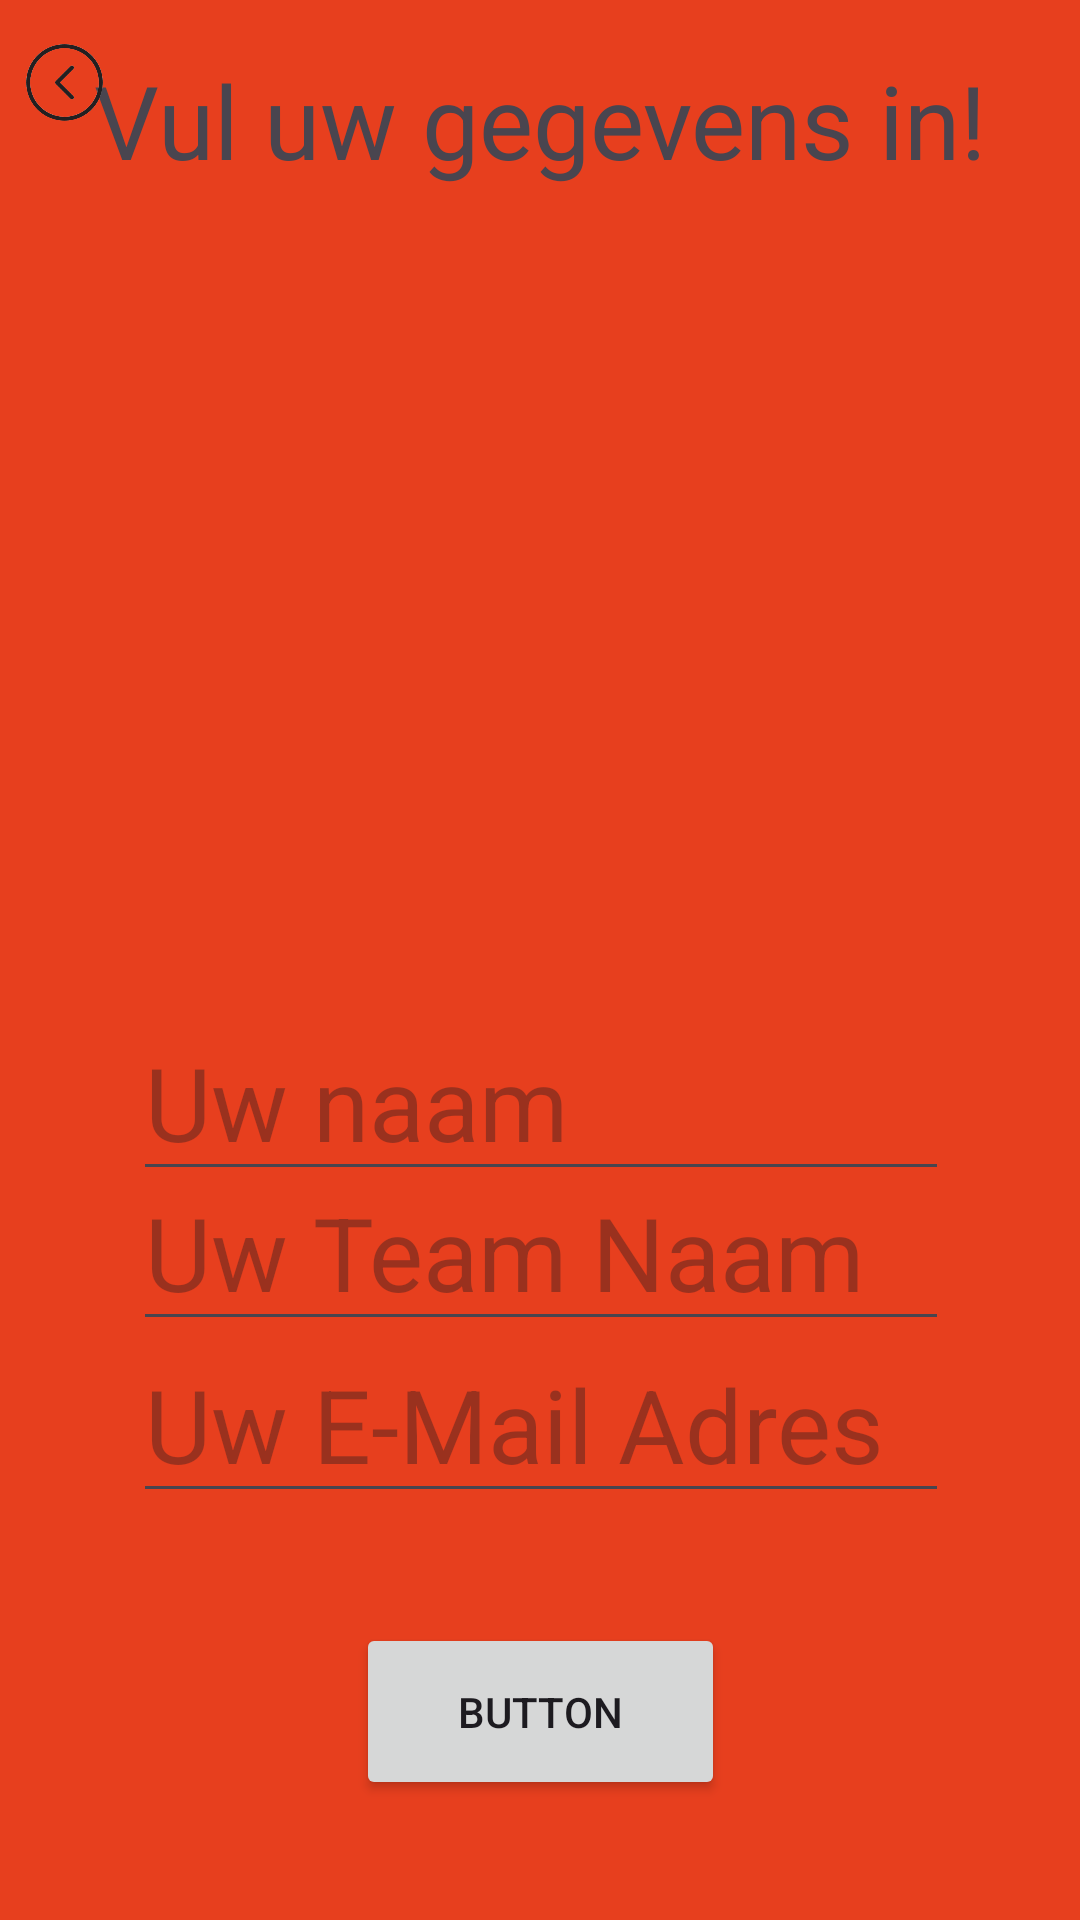

Reconstruct the res/layout file that produces this screen, plus the resources it refers to.
<!-- AndroidManifest.xml: application theme Theme.Formule1 -->
<!-- res/layout/activity_main2.xml -->
<?xml version="1.0" encoding="utf-8"?>
<androidx.constraintlayout.widget.ConstraintLayout xmlns:android="http://schemas.android.com/apk/res/android"
    xmlns:app="http://schemas.android.com/apk/res-auto"
    xmlns:tools="http://schemas.android.com/tools"
    android:id="@+id/main"
    android:layout_width="match_parent"
    android:layout_height="match_parent"
    android:background="#E73F1E"
    tools:context=".MainActivity2">

    <EditText
        android:id="@+id/editTextText2"
        android:layout_width="272dp"
        android:layout_height="62dp"
        android:ems="10"
        android:hint="Uw E-Mail Adres"
        android:inputType="text"
        android:textAlignment="textStart"
        android:textSize="34sp"
        app:layout_constraintBottom_toBottomOf="parent"
        app:layout_constraintEnd_toEndOf="parent"
        app:layout_constraintHorizontal_bias="0.503"
        app:layout_constraintStart_toStartOf="parent"
        app:layout_constraintTop_toTopOf="parent"
        app:layout_constraintVertical_bias="0.765" />

    <TextView
        android:id="@+id/textView"
        android:layout_width="343dp"
        android:layout_height="58dp"
        android:text="Vul uw gegevens in!"
        android:textAlignment="center"
        android:textSize="34sp"
        app:layout_constraintBottom_toBottomOf="parent"
        app:layout_constraintEnd_toEndOf="parent"
        app:layout_constraintStart_toStartOf="parent"
        app:layout_constraintTop_toTopOf="parent"
        app:layout_constraintVertical_bias="0.03" />

    <EditText
        android:id="@+id/editTextText1"
        android:layout_width="272dp"
        android:layout_height="57dp"
        android:ems="10"
        android:hint="Uw Team Naam"
        android:inputType="text"
        android:textAlignment="textStart"
        android:textSize="34sp"
        app:layout_constraintBottom_toBottomOf="parent"
        app:layout_constraintEnd_toEndOf="parent"
        app:layout_constraintHorizontal_bias="0.503"
        app:layout_constraintStart_toStartOf="parent"
        app:layout_constraintTop_toTopOf="parent"
        app:layout_constraintVertical_bias="0.669" />

    <ImageView
        android:id="@+id/imageView"
        android:layout_width="330dp"
        android:layout_height="550dp"
        android:layout_marginBottom="404dp"
        app:layout_constraintBottom_toBottomOf="parent"
        app:layout_constraintEnd_toEndOf="parent"
        app:layout_constraintHorizontal_bias="0.493"
        app:layout_constraintStart_toStartOf="parent"
        app:srcCompat="@drawable/f1_logo" />

    <ImageView
        android:id="@+id/button_pagetwoback"
        android:layout_width="43dp"
        android:layout_height="55dp"
        app:layout_constraintStart_toStartOf="parent"
        app:layout_constraintTop_toTopOf="parent"
        app:srcCompat="@drawable/navigation_left_arrow_navigation_indicator_png_thumb__1_" />

    <Button
        android:id="@+id/to_next_page_3"
        android:layout_width="123dp"
        android:layout_height="59dp"
        android:layout_marginBottom="40dp"
        android:text="Button"
        app:cornerRadius="@dimen/cardview_default_radius"
        app:layout_constraintBottom_toBottomOf="parent"
        app:layout_constraintEnd_toEndOf="parent"
        app:layout_constraintStart_toStartOf="parent" />

    <EditText
        android:id="@+id/editTextText3"
        android:layout_width="272dp"
        android:layout_height="57dp"
        android:ems="10"
        android:hint="Uw naam"
        android:inputType="text"
        android:textAlignment="textStart"
        android:textSize="34sp"
        app:layout_constraintBottom_toBottomOf="parent"
        app:layout_constraintEnd_toEndOf="parent"
        app:layout_constraintHorizontal_bias="0.503"
        app:layout_constraintStart_toStartOf="parent"
        app:layout_constraintTop_toTopOf="parent"
        app:layout_constraintVertical_bias="0.583" />

</androidx.constraintlayout.widget.ConstraintLayout>
<!-- resources referenced by this layout -->
<resources>
  <!-- drawable navigation_left_arrow_navigation_indicator_png_thumb__1_: png bitmap (drawable, 9479 bytes) -->
  <style name="Theme.Formule1" parent="Base.Theme.Formule1" />
  <style name="Base.Theme.Formule1" parent="Theme.Material3.DayNight.NoActionBar">
          
          
      </style>
</resources>
